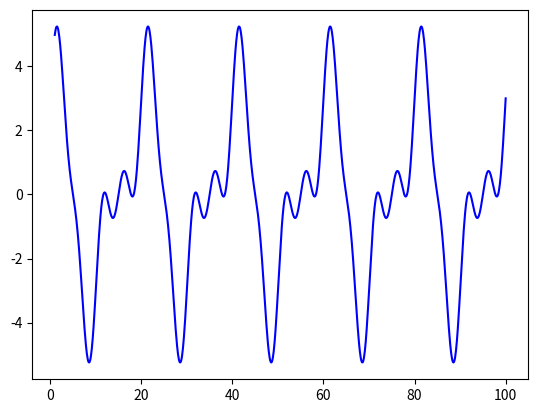
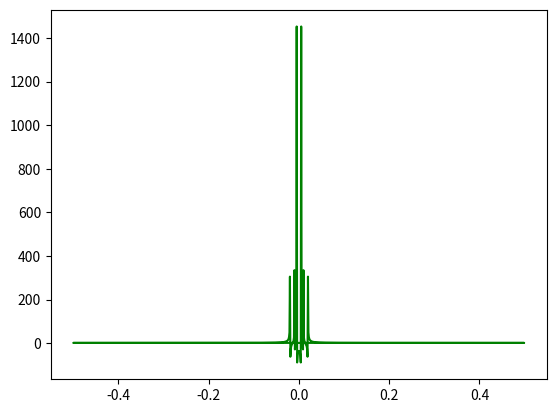

Source code (Python) for these figures, in order:

import numpy as np
import matplotlib.pyplot as plt

from numpy.fft import fft, fftfreq, ifft

lx = 100 # time in seconds
n = 1000 # number of points

x = np.linspace(1, lx, n) # Time

omg = 2.0*np.pi/lx

y1 = 3.0*np.cos(5.0*omg*x)
y2 = 2.0*np.sin(10.0*omg*x)
y3 = 1.0*np.sin(20.0*omg*x)

y = y3+y2+y1

plt.figure(1)
plt.plot(x, y, '-b')
# plt.show()

ffts = fftfreq(n)
fftvals = fft(y)

#further processing
mask = ffts > 0
ffttheo = 2.0*abs(fftvals/n)


plt.figure(2)
plt.plot(ffts, fftvals, '-g')
# plt.plot(ffts[mask], ffttheo[mask], '-g')
plt.show()